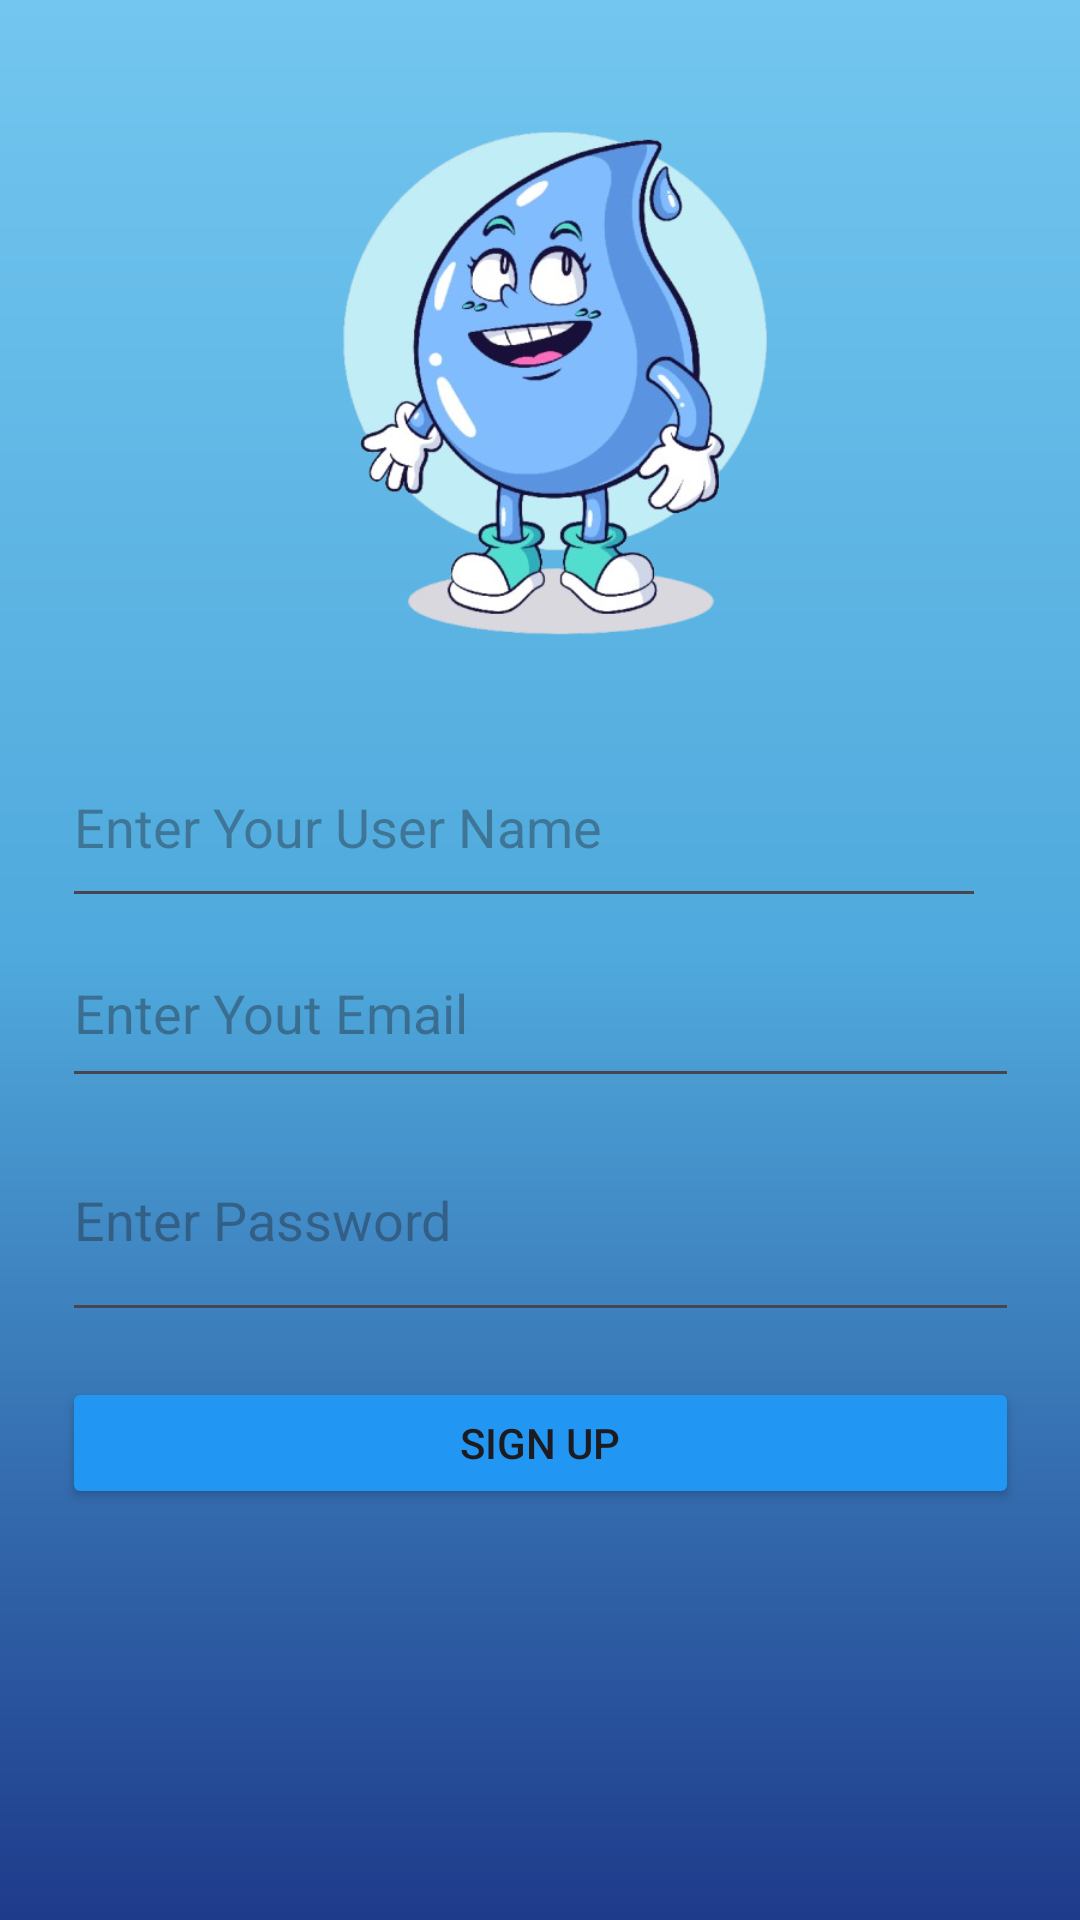

Here is an Android app screen rendered from its layout file. Give the layout XML and the strings, colors and styles it references.
<!-- AndroidManifest.xml: application theme Theme.HydraFlow -->
<!-- res/layout/activity_signup_page.xml -->
<?xml version="1.0" encoding="utf-8"?>
<androidx.constraintlayout.widget.ConstraintLayout xmlns:android="http://schemas.android.com/apk/res/android"
    xmlns:app="http://schemas.android.com/apk/res-auto"
    xmlns:tools="http://schemas.android.com/tools"
    android:id="@+id/splashbtn"
    android:layout_width="match_parent"
    android:layout_height="match_parent"
    android:background="@drawable/backgorund"
    tools:context=".Signup_page">

    <LinearLayout
        android:id="@+id/linearLayout2"
        android:layout_width="319dp"
        android:layout_height="276dp"
        android:layout_marginStart="64dp"
        android:layout_marginTop="128dp"
        android:layout_marginEnd="64dp"
        android:layout_marginBottom="8dp"
        android:orientation="vertical"
        app:layout_constraintBottom_toBottomOf="parent"
        app:layout_constraintEnd_toEndOf="parent"
        app:layout_constraintStart_toStartOf="parent"
        app:layout_constraintTop_toTopOf="parent">

        <EditText
            android:id="@+id/editTextText4"
            android:layout_width="308dp"
            android:layout_height="64dp"
            android:ems="10"
            android:hint="Enter Your User Name"
            android:inputType="text" />

        <EditText
            android:id="@+id/editTextText5"
            android:layout_width="match_parent"
            android:layout_height="60dp"
            android:ems="10"
            android:hint="Enter Yout Email"
            android:inputType="text" />

        <EditText
            android:id="@+id/editTextTextPassword"
            android:layout_width="match_parent"
            android:layout_height="78dp"
            android:ems="10"
            android:hint="Enter Password"
            android:inputType="textPassword" />

        <Button
            android:id="@+id/btnsignup"
            android:layout_width="match_parent"
            android:layout_height="wrap_content"
            android:layout_marginTop="15dp"
            android:layout_marginBottom="15dp"
            android:backgroundTint="@color/blue"
            android:text="Sign Up" />
    </LinearLayout>

    <ImageView
        android:id="@+id/imageView3"
        android:layout_width="0dp"
        android:layout_height="200dp"
        android:scaleType="fitXY"
        app:layout_constraintBottom_toBottomOf="parent"
        app:layout_constraintEnd_toEndOf="parent"
        app:layout_constraintStart_toStartOf="parent"
        app:srcCompat="@mipmap/back_bottom" />

    <ImageView
        android:id="@+id/imageView5"
        android:layout_width="200dp"
        android:layout_height="200dp"
        android:layout_marginStart="106dp"
        android:layout_marginEnd="106dp"
        app:layout_constraintBottom_toTopOf="@+id/linearLayout2"
        app:layout_constraintEnd_toEndOf="parent"
        app:layout_constraintStart_toStartOf="parent"
        app:layout_constraintTop_toTopOf="parent"
        app:srcCompat="@mipmap/waterlogo" />

</androidx.constraintlayout.widget.ConstraintLayout>
<!-- resources referenced by this layout -->
<resources>
  <color name="blue">#2196F3</color>
  <!-- drawable backgorund (drawable) -->
  <?xml version="1.0" encoding="utf-8"?>
  <shape xmlns:android="http://schemas.android.com/apk/res/android" android:shape="rectangle">
      <gradient
          android:angle="270"
          android:centerColor="#4FA9DC"
      android:endColor="#1E3A8A"
      android:startColor="#72C6EF"
      android:type="linear"/>
  </shape>
  <!-- mipmap waterlogo: png bitmap (mipmap-xxhdpi, 181411 bytes) -->
  <style name="Theme.HydraFlow" parent="Base.Theme.HydraFlow" />
  <style name="Base.Theme.HydraFlow" parent="Theme.Material3.DayNight.NoActionBar">
          
          
      </style>
</resources>
